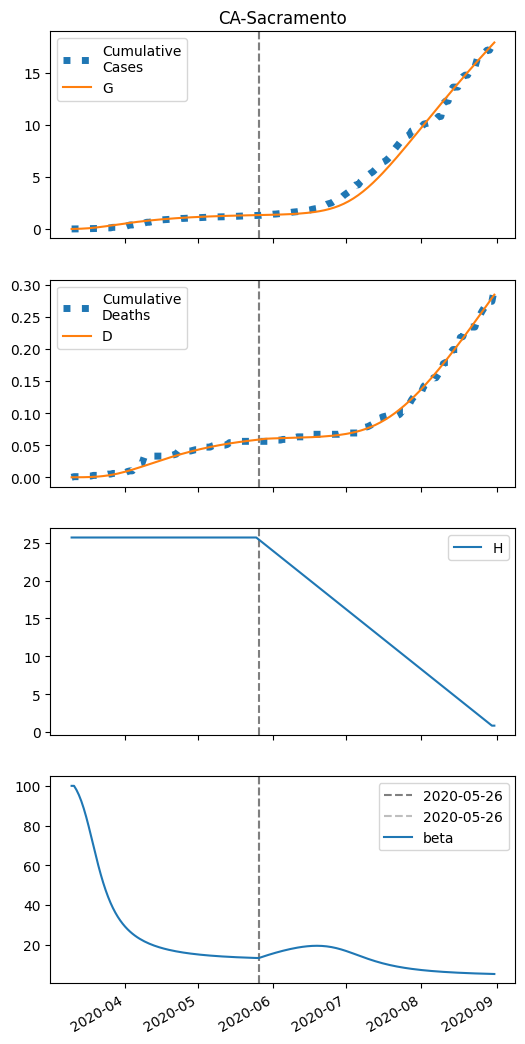

Source data for this figure (header and first rows):
series, 2020-03-10, 2020-03-11, 2020-03-12, 2020-03-13, 2020-03-14, 2020-03-15, 2020-03-16, 2020-03-17, 2020-03-18, 2020-03-19, 2020-03-20, 2020-03-21, 2020-03-22, 2020-03-23, 2020-03-24, 2020-03-25, 2020-03-26, 2020-03-27, 2020-03-28, 2020-03-29, 2020-03-30, 2020-03-31, 2020-04-01
S, 6538, 6534, 6529, 6522, 6512, 6501, 6487, 6470, 6450, 6428, 6403, 6375, 6346, 6315, 6282, 6249, 6215, 6181, 6147, 6113, 6079, 6046, 6013
I, 10.0, 13.4, 17.83, 23.53, 30.73, 39.65, 50.43, 63.12, 77.64, 93.79, 111.3, 129.7, 148.6, 167.6, 186.3, 204.3, 221.5, 237.6, 252.4, 265.9, 277.9, 288.5, 297.7
IH, 0.0, 0.416, 0.8131, 1.242, 1.742, 2.35, 3.094, 4, 5.085, 6.356, 7.81, 9.431, 11.19, 13.06, 15, 16.97, 18.94, 20.86, 22.71, 24.46, 26.1, 27.61, 28.98
IN, 0.4, 0.7242, 1.123, 1.623, 2.256, 3.058, 4.064, 5.311, 6.828, 8.639, 10.75, 13.16, 15.85, 18.79, 21.93, 25.22, 28.61, 32.05, 35.48, 38.85, 42.11, 45.24, 48.2
D, 0.01, 0.01, 0.025, 0.05433, 0.09912, 0.162, 0.2467, 0.3583, 0.5026, 0.6861, 0.9153, 1.197, 1.537, 1.941, 2.412, 2.953, 3.566, 4.249, 5.001, 5.82, 6.703, 7.644, 8.64
R, 0.0, 0.07585, 0.3584, 0.855, 1.596, 2.632, 4.032, 5.883, 8.286, 11.36, 15.21, 19.98, 25.77, 32.68, 40.8, 50.2, 60.9, 72.94, 86.3, 100.9, 116.9, 134, 152.2
G, 10.0, 14.21, 19.74, 26.89, 36.02, 47.44, 61.46, 78.26, 97.93, 120.4, 145.5, 173, 202.5, 233.6, 266, 299.3, 333.1, 367.3, 401.5, 435.5, 469.3, 502.5, 535.2
H, 25709, 25709, 25709, 25709, 25709, 25709, 25709, 25709, 25709, 25709, 25709, 25709, 25709, 25709, 25709, 25709, 25709, 25709, 25709, 25709, 25709, 25709, 25709
beta, 100, 100, 97.96, 95.41, 92.29, 88.6, 84.38, 79.72, 74.76, 69.7, 64.68, 59.87, 55.37, 51.23, 47.49, 44.13, 41.14, 38.49, 36.14, 34.06, 32.21, 30.57, 29.11
